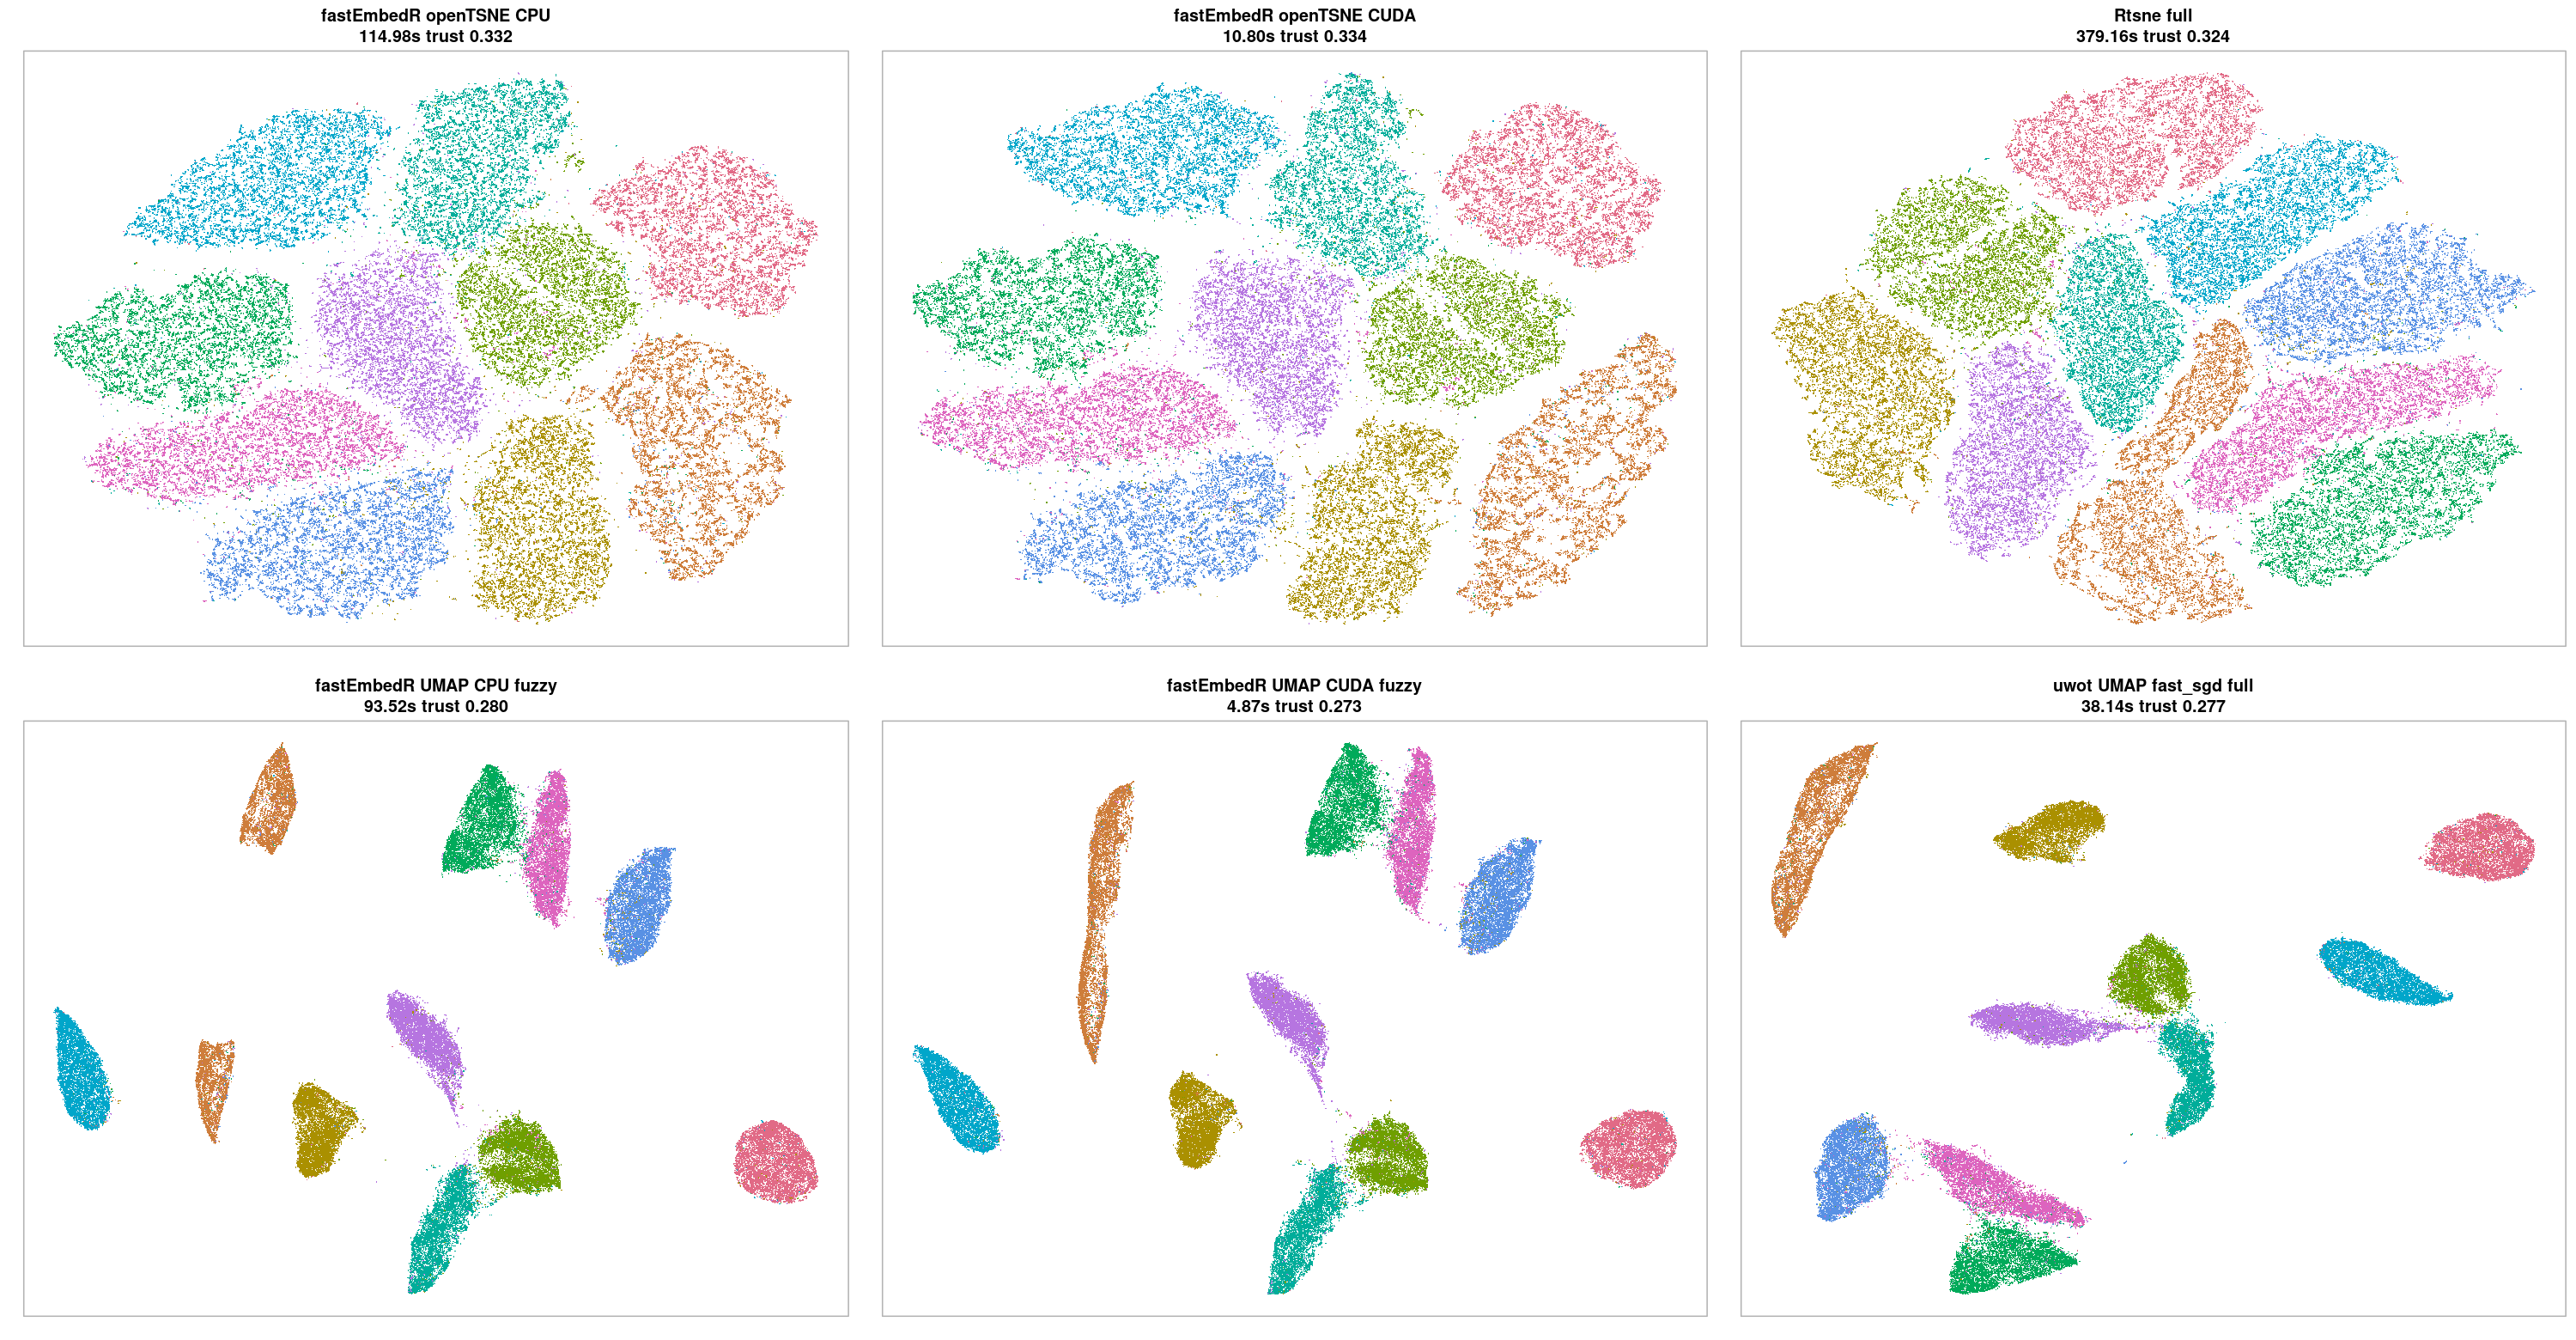

The table this chart was drawn from, first rows:
method, family, backend, n, p, k, perplexity, machine, cpu, requested_threads, nn_sec, embed_sec, total_sec, trustworthiness, label_knn_accuracy, status, error_message
fastEmbedR openTSNE CPU, openTSNE, cpu, 70000, 784, 15, 15, icgeb-bioinformatics-unit, 13th Gen Intel(R) Core(TM) i7-13700, 4, 87.33, 26.82, 115, 0.3321, 0.9682, success, NA
fastEmbedR openTSNE CUDA, openTSNE, cuda, 70000, 784, 15, 15, icgeb-bioinformatics-unit, 13th Gen Intel(R) Core(TM) i7-13700, 4, 8.453, 1.66, 10.8, 0.3336, 0.9692, success, NA
Rtsne full, Rtsne, cpu, 70000, 784, 15, 15, icgeb-bioinformatics-unit, 13th Gen Intel(R) Core(TM) i7-13700, 4, NA, 379.2, 379.2, 0.3241, 0.973, success, NA
fastEmbedR UMAP CPU fuzzy, UMAP, cpu, 70000, 784, 15, 15, icgeb-bioinformatics-unit, 13th Gen Intel(R) Core(TM) i7-13700, 4, 86.93, 5.918, 93.53, 0.2803, 0.972, success, NA
fastEmbedR UMAP CUDA fuzzy, UMAP, cuda, 70000, 784, 15, 15, icgeb-bioinformatics-unit, 13th Gen Intel(R) Core(TM) i7-13700, 4, 3.652, 0.559, 4.865, 0.273, 0.972, success, NA
uwot UMAP fast_sgd full, UMAP, cpu, 70000, 784, 15, 15, icgeb-bioinformatics-unit, 13th Gen Intel(R) Core(TM) i7-13700, 4, NA, 38.14, 38.14, 0.2768, 0.9698, success, NA
